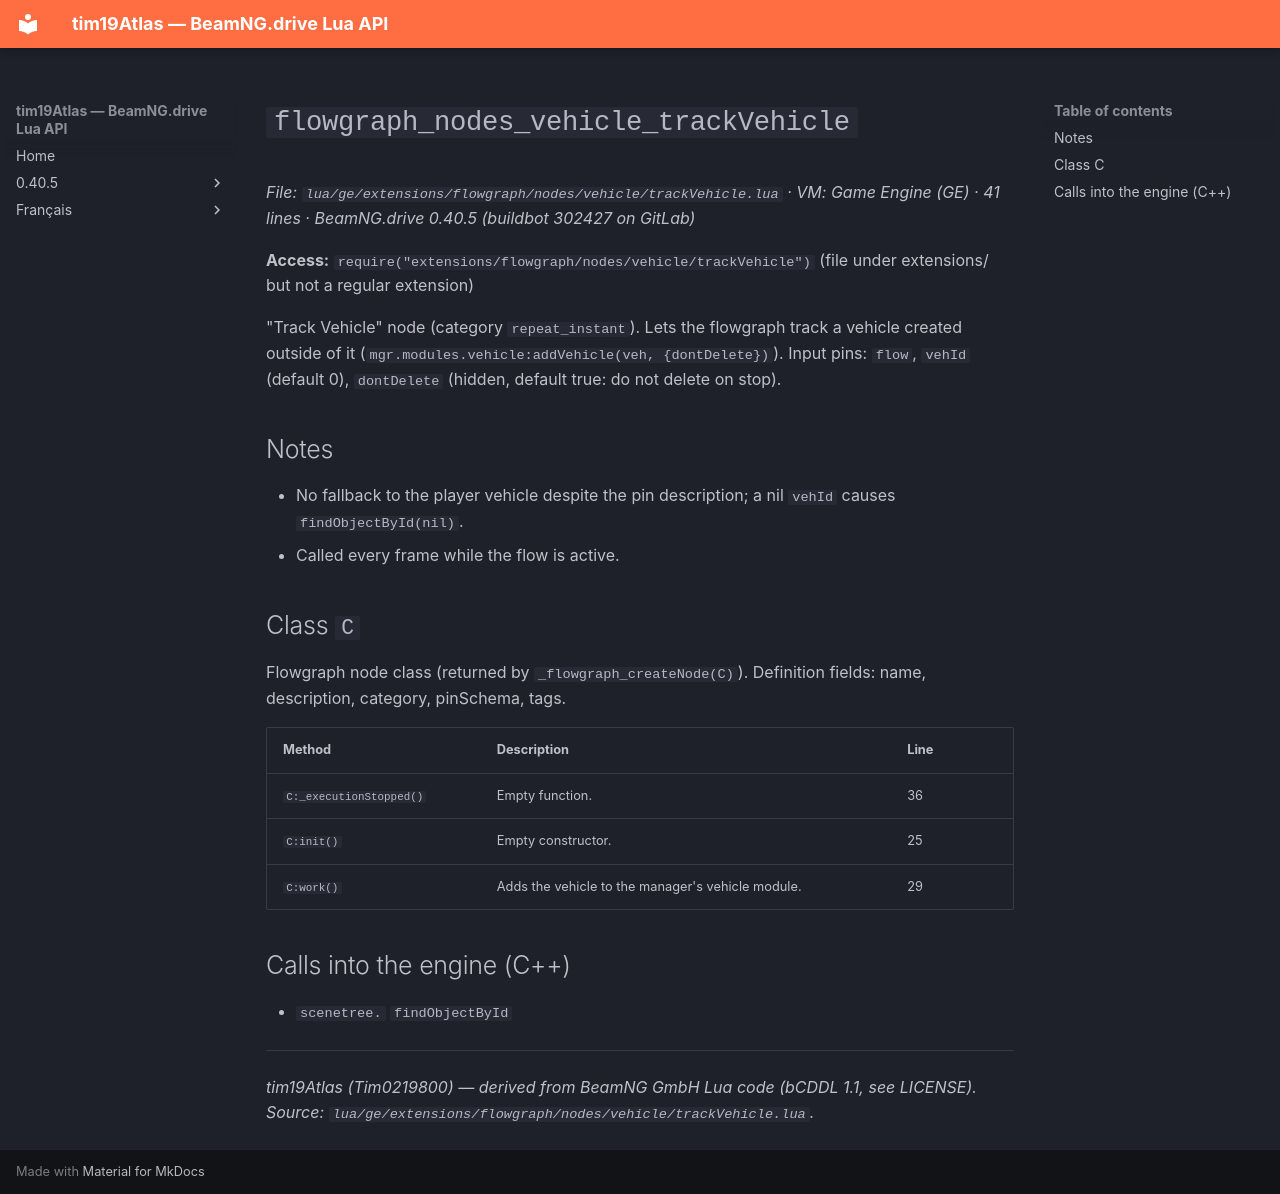

repository: Tim0219800/beamng-lua-atlas · page: 0.40.5/ge/extensions/flowgraph/nodes/vehicle/trackVehicle.html · generator: mkdocs

# `flowgraph_nodes_vehicle_trackVehicle`

*File: `lua/ge/extensions/flowgraph/nodes/vehicle/trackVehicle.lua` · VM: Game Engine (GE) · 41 lines · BeamNG.drive 0.40.5 (buildbot 302427 on GitLab)*

**Access:** `require("extensions/flowgraph/nodes/vehicle/trackVehicle")` (file under extensions/ but not a regular extension)

"Track Vehicle" node (category `repeat_instant`). Lets the flowgraph track a vehicle created outside of it (`mgr.modules.vehicle:addVehicle(veh, {dontDelete})`). Input pins: `flow`, `vehId` (default 0), `dontDelete` (hidden, default true: do not delete on stop).

## Notes

- No fallback to the player vehicle despite the pin description; a nil `vehId` causes `findObjectById(nil)`.
- Called every frame while the flow is active.

## Class `C`

Flowgraph node class (returned by `_flowgraph_createNode(C)`). Definition fields: name, description, category, pinSchema, tags.

| Method | Description | Line |
|---|---|---|
| `C:_executionStopped()` | Empty function. | 36 |
| `C:init()` | Empty constructor. | 25 |
| `C:work()` | Adds the vehicle to the manager's vehicle module. | 29 |

## Calls into the engine (C++)

- `scenetree.` `findObjectById`

---
*tim19Atlas (Tim0219800) — derived from BeamNG GmbH Lua code (bCDDL 1.1, see LICENSE). Source: `lua/ge/extensions/flowgraph/nodes/vehicle/trackVehicle.lua`.*
